Photos from the image-classification dataset "AUGMENTED_DATASET" in the GitHub repository AnirudhTantry/GlaucomaDetector. Its 2 classes are: abnormal, normal.

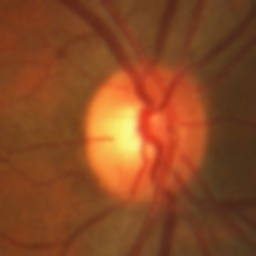
Label: normal

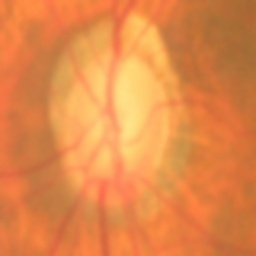
Label: abnormal

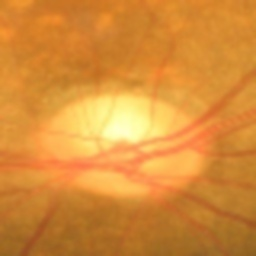
Label: normal

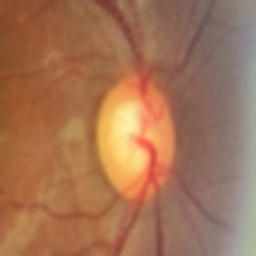
Label: abnormal

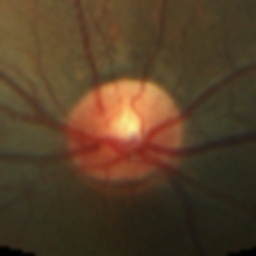
Label: normal

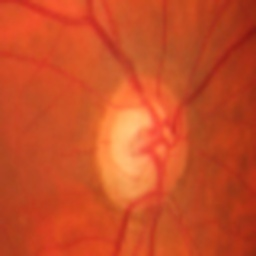
Label: abnormal
